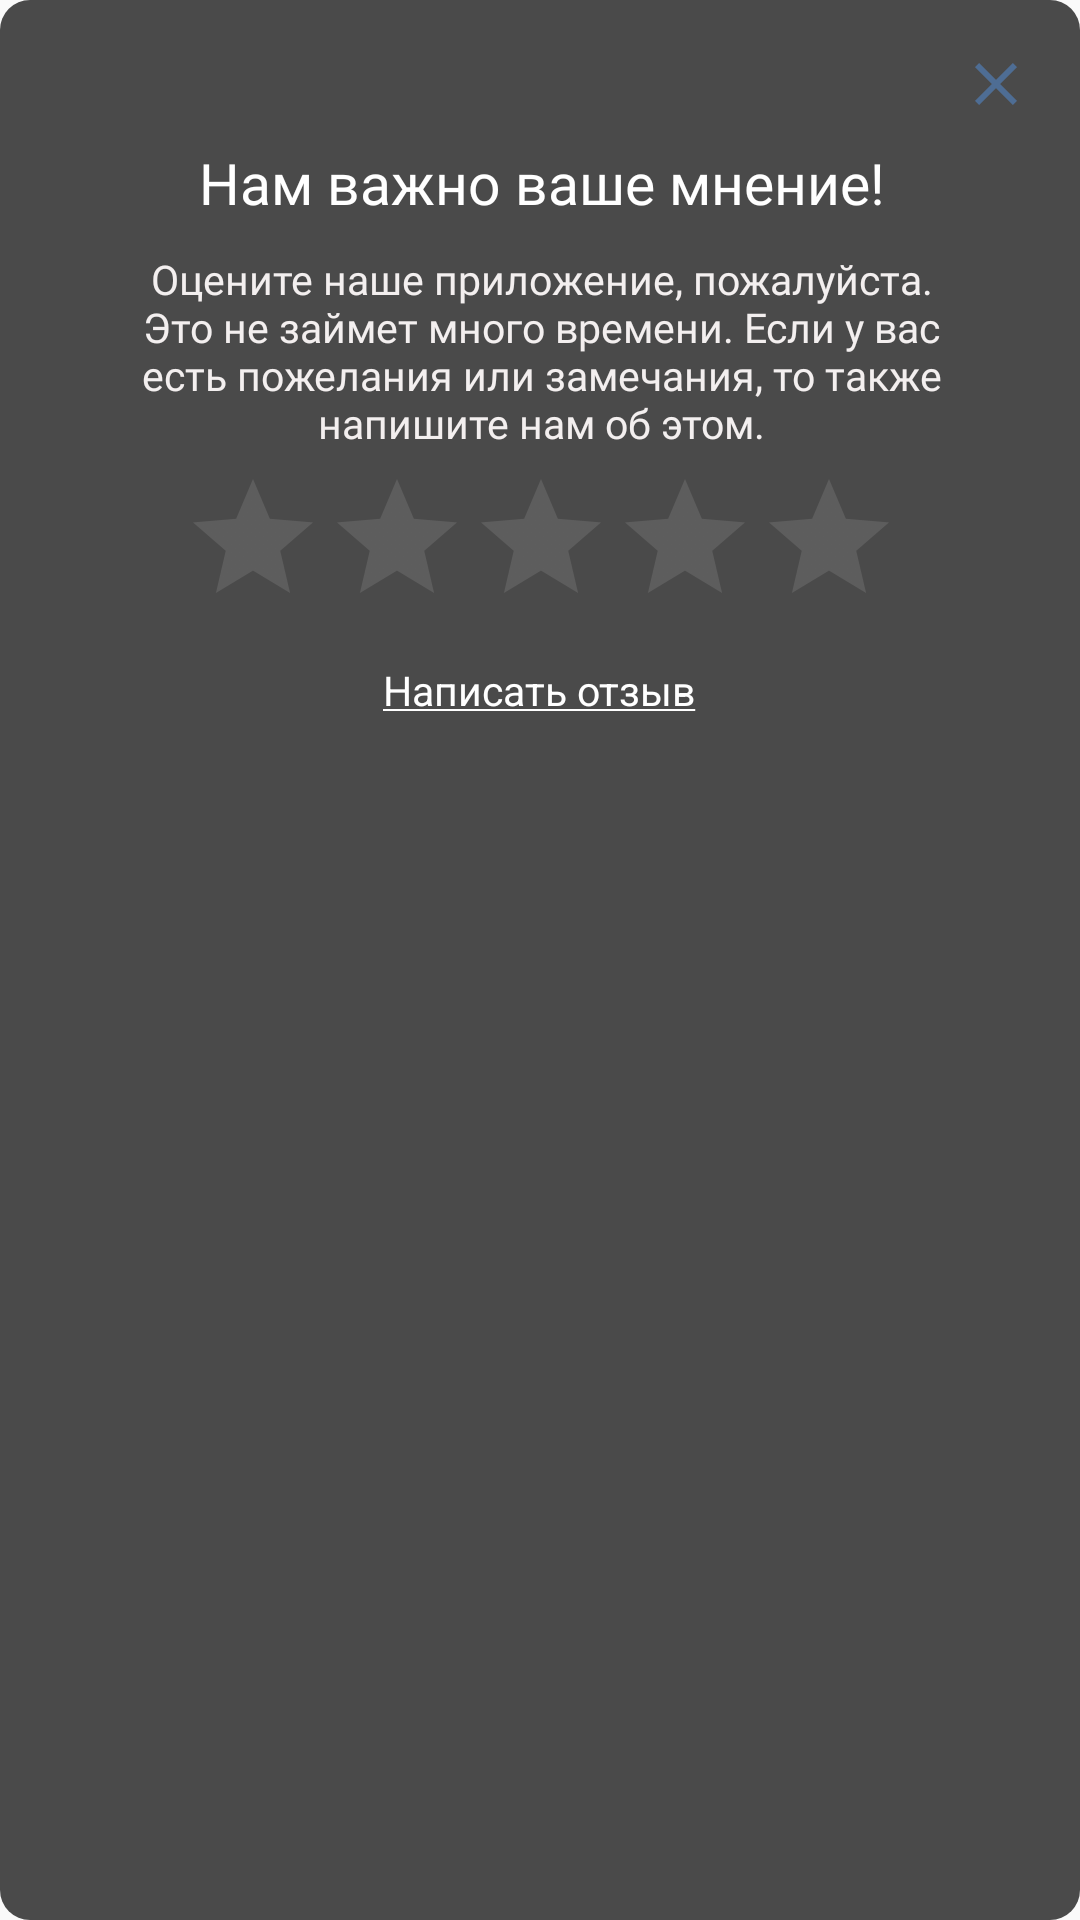

Layout XML and referenced resources for this Android screen:
<!-- AndroidManifest.xml: application theme Theme.AppCompat.Light.NoActionBar -->
<!-- res/layout/layout_opinion_dialog.xml -->
<?xml version="1.0" encoding="utf-8"?>
<androidx.constraintlayout.widget.ConstraintLayout xmlns:android="http://schemas.android.com/apk/res/android"
    xmlns:app="http://schemas.android.com/apk/res-auto"
    xmlns:tools="http://schemas.android.com/tools"
    android:layout_width="350dp"
    android:layout_height="260dp"
    android:layout_gravity="center"
    android:background="@drawable/dialog_toast"
    android:orientation="vertical">

    <ImageView
        android:id="@+id/buttonCloseDialog"
        android:layout_width="wrap_content"
        android:layout_height="wrap_content"
        android:layout_marginTop="16dp"
        android:layout_marginEnd="16dp"
        android:onClick="close"
        app:layout_constraintEnd_toEndOf="parent"
        app:layout_constraintTop_toTopOf="parent"
        app:srcCompat="@drawable/ic_baseline_close_24" />

    <TextView
        android:id="@+id/dialogTextHeader"
        android:layout_width="wrap_content"
        android:layout_height="wrap_content"
        android:layout_marginTop="48dp"
        android:fontFamily="@font/sfprodisplay_bold"
        android:text="Нам важно ваше мнение!"
        android:textColor="#FFFFFF"
        android:textSize="19sp"
        app:layout_constraintEnd_toEndOf="parent"
        app:layout_constraintHorizontal_bias="0.504"
        app:layout_constraintStart_toStartOf="parent"
        app:layout_constraintTop_toTopOf="parent" />

    <TextView
        android:id="@+id/dialogTextHeader2"
        android:layout_width="272dp"
        android:layout_height="67dp"
        android:layout_marginTop="10dp"
        android:fontFamily="@font/sfprodisplay_regular"
        android:text="Оцените наше приложение, пожалуйста. Это не займет много времени. Если у вас есть пожелания или замечания, то также напишите нам об этом."
        android:textAlignment="center"
        android:textColor="#F3EFEF"
        android:textSize="13.5sp"
        app:layout_constraintEnd_toEndOf="@+id/dialogTextHeader"
        app:layout_constraintHorizontal_bias="0.512"
        app:layout_constraintStart_toStartOf="@+id/dialogTextHeader"
        app:layout_constraintTop_toBottomOf="@+id/dialogTextHeader" />

    <RatingBar
        android:id="@+id/ratingBar"
        android:layout_width="wrap_content"
        android:layout_height="wrap_content"
        android:layout_marginTop="5dp"
        android:theme="@style/ratingbar"
        android:onClick="getRating"
        app:layout_constraintEnd_toEndOf="@+id/dialogTextHeader2"
        app:layout_constraintStart_toStartOf="@+id/dialogTextHeader2"
        app:layout_constraintTop_toBottomOf="@+id/dialogTextHeader2" />

    <TextView
        android:id="@+id/textView4"
        android:layout_width="wrap_content"
        android:layout_height="wrap_content"
        android:layout_marginTop="8dp"
        android:alpha="80"
        android:onClick="openOpinion"
        android:text="@string/text_feedback"
        android:textColor="#FFFFFF"
        android:textSize="13.5sp"
        app:layout_constraintEnd_toEndOf="@+id/ratingBar"
        app:layout_constraintHorizontal_bias="0.496"
        app:layout_constraintStart_toStartOf="@+id/ratingBar"
        app:layout_constraintTop_toBottomOf="@+id/ratingBar" />

</androidx.constraintlayout.widget.ConstraintLayout>
<!-- resources referenced by this layout -->
<resources>
  <!-- drawable dialog_toast (drawable) -->
  <?xml version="1.0" encoding="utf-8"?>
  <shape xmlns:android="http://schemas.android.com/apk/res/android">
      <solid android:color="#B3000000"/>
      <corners android:radius="10dp"/>
  
  </shape>
  <!-- drawable ic_baseline_close_24 (drawable) -->
  <vector android:height="24dp" android:tint="#4E6D94"
      android:viewportHeight="24" android:viewportWidth="24"
      android:width="24dp" xmlns:android="http://schemas.android.com/apk/res/android">
      <path android:fillColor="@android:color/white" android:pathData="M19,6.41L17.59,5 12,10.59 6.41,5 5,6.41 10.59,12 5,17.59 6.41,19 12,13.41 17.59,19 19,17.59 13.41,12z"/>
  </vector>
  <string name="text_feedback"><u>Написать отзыв</u></string>
  <style name="ratingbar" parent="Theme.AppCompat">
          <item name="colorControlNormal">#898989</item>
          <item name="colorControlActivated">#FBCF09</item>
      </style>
</resources>
